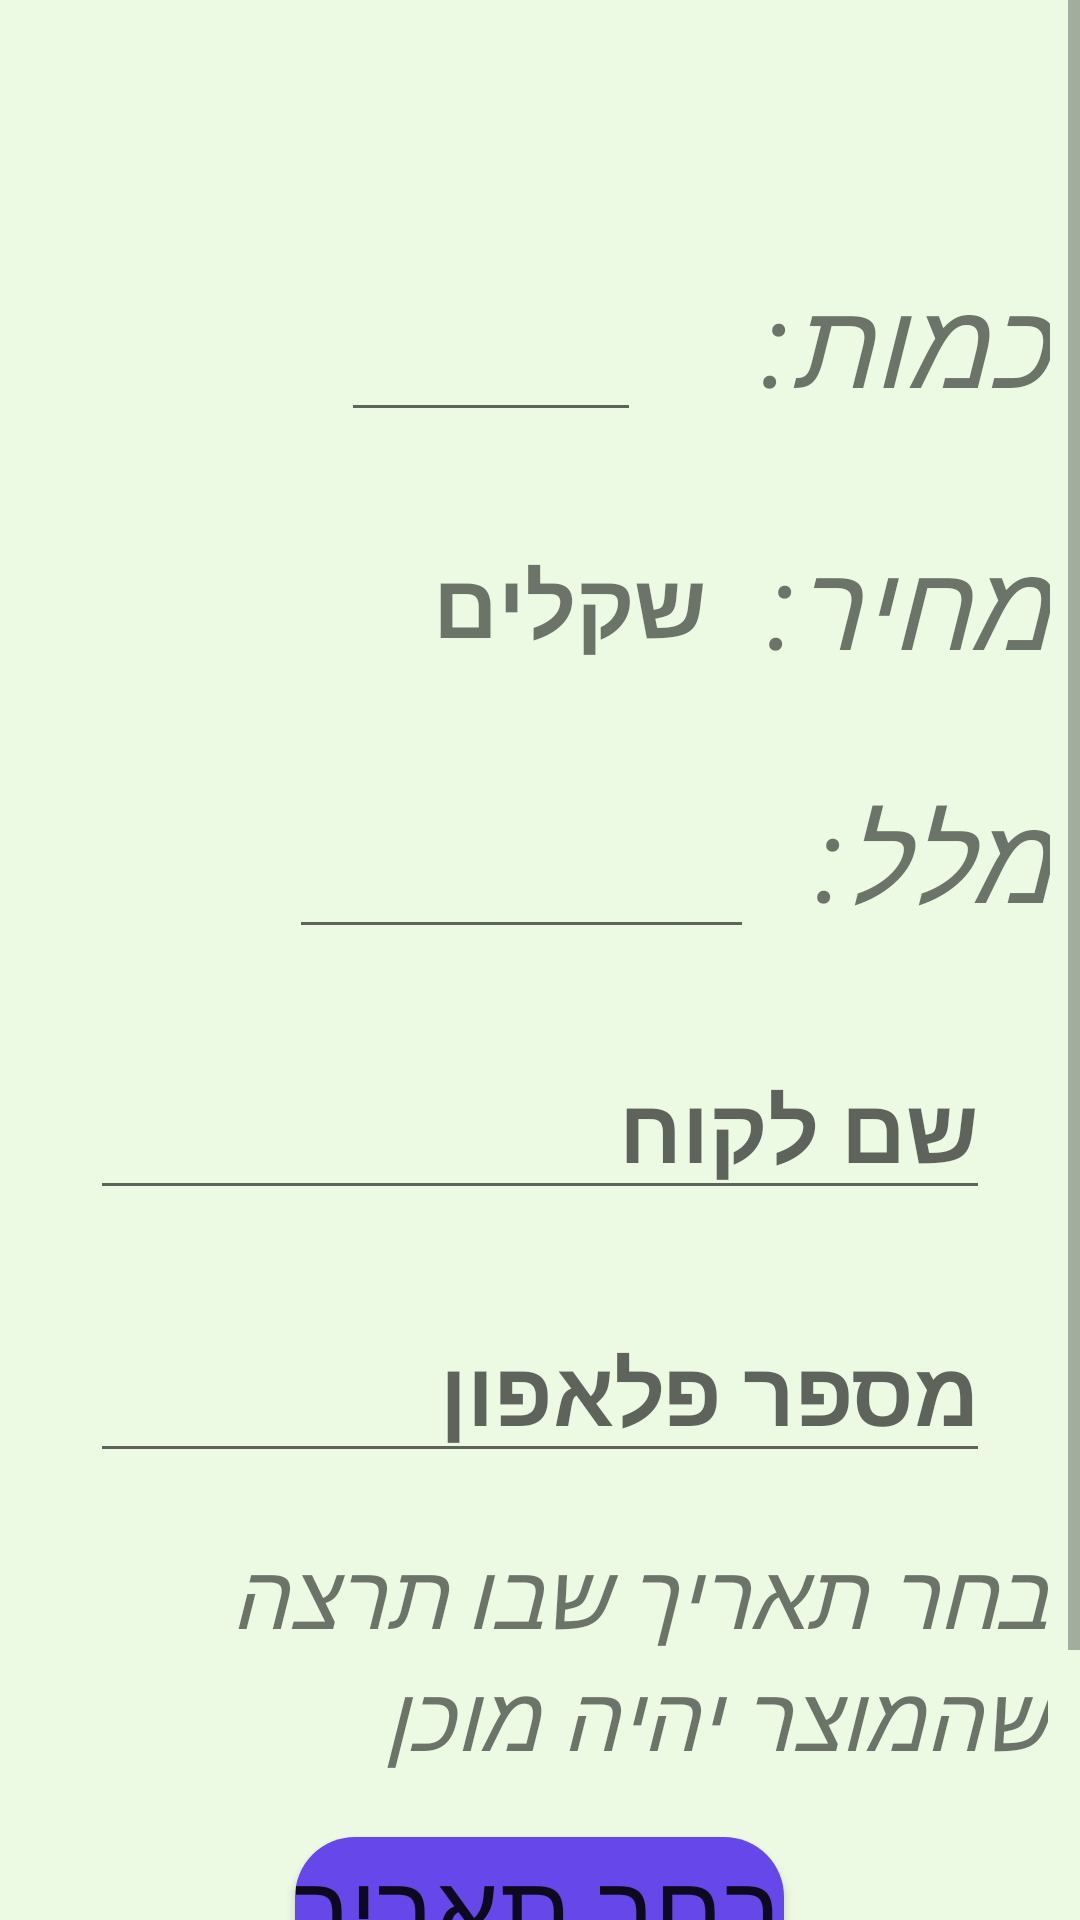

Produce the Android XML layout that renders to this screen, including the resource entries it uses.
<!-- AndroidManifest.xml: application theme Theme.Graphic -->
<!-- res/layout/activity_order_form.xml -->
<?xml version="1.0" encoding="utf-8"?>
<LinearLayout xmlns:android="http://schemas.android.com/apk/res/android"
    xmlns:app="http://schemas.android.com/apk/res-auto"
    xmlns:tools="http://schemas.android.com/tools"
    android:layout_width="match_parent"
    android:layout_height="match_parent"
    android:orientation="vertical"
    android:background="#ECFAE3"
    tools:context=".OrderForm">
  <FrameLayout
      android:id="@+id/frameLayout"
      android:layout_width="match_parent"
      android:layout_height="match_parent"
      android:visibility="gone"/>
  <ScrollView
      android:layout_width="match_parent"
      android:layout_height="match_parent">
    <LinearLayout
        android:layout_width="match_parent"
        android:layout_height="match_parent"
        android:orientation="vertical">
      <TextView
          android:id="@+id/tv1"
          android:layout_width="wrap_content"
          android:layout_height="wrap_content"
          android:textSize="50sp"
          android:textStyle="bold"
          android:layout_gravity="center"
          android:textColor="@color/black"
          android:layout_marginTop="20dp"
          android:text=""/>

      <LinearLayout
          android:layout_width="wrap_content"
          android:layout_height="wrap_content"
          android:layout_gravity="end"
          android:orientation="horizontal">
        <EditText
            android:id="@+id/etAmount"
            android:layout_width="100dp"
            android:layout_height="wrap_content"
            android:textStyle="bold"
            android:textSize="30sp"
            android:layout_gravity="center"
            android:layout_marginRight="20dp"
            android:inputType="number"
            />
        <TextView
            android:layout_width="wrap_content"
            android:layout_height="wrap_content"
            android:layout_marginLeft="20dp"
            android:layout_marginRight="10dp"
            android:layout_gravity=""
            android:text="כמות:"
            android:textSize="40dp"
            android:textStyle="italic"
            />

      </LinearLayout>
      <LinearLayout
          android:layout_width="wrap_content"
          android:layout_height="wrap_content"
          android:layout_marginTop="30dp"
          android:layout_gravity="end"
          android:orientation="horizontal">
        <TextView
            android:layout_width="wrap_content"
            android:layout_height="wrap_content"
            android:layout_gravity="center"
            android:layout_marginRight="10dp"
            android:textStyle="bold"
            android:text="שקלים"
            android:textSize="30sp"
            />
        <TextView
            android:id="@+id/tvProductPrice"
            android:layout_width="wrap_content"
            android:layout_height="wrap_content"
            android:textStyle="bold"
            android:textSize="30sp"
            android:layout_gravity="center"
            android:layout_marginRight="10dp"
            />
        <TextView
            android:layout_width="wrap_content"
            android:layout_height="wrap_content"
            android:layout_marginRight="10dp"
            android:layout_gravity=""
            android:text="מחיר:"
            android:textSize="40dp"
            android:textStyle="italic"
            />

      </LinearLayout>

      <LinearLayout
          android:layout_width="wrap_content"
          android:layout_height="wrap_content"
          android:layout_marginTop="30dp"
          android:layout_gravity="end"
          android:orientation="horizontal">
        <EditText
            android:id="@+id/etText"
            android:layout_width="wrap_content"
            android:layout_height="wrap_content"
            android:textSize="30sp"
            android:text=""
            android:hint="afargaerge"
            android:textColorHint="#ECFAE3"
            android:textStyle="bold"
            />
        <TextView
            android:layout_width="wrap_content"
            android:layout_height="wrap_content"
            android:layout_marginLeft="20dp"
            android:layout_marginRight="10dp"
            android:text="מלל:"
            android:textSize="40dp"
            android:textStyle="italic"
            />

      </LinearLayout>
      <EditText
          android:id="@+id/etClientName"
          android:layout_width="300dp"
          android:layout_height="wrap_content"
          android:textSize="30sp"
          android:hint="שם לקוח"
          android:text=""
          android:textStyle="bold"
          android:layout_gravity="center"
          android:layout_marginTop="30dp"
          />
      <EditText
          android:id="@+id/etPhoneNumber"
          android:layout_width="300dp"
          android:layout_height="wrap_content"
          android:textSize="30sp"
          android:hint="מספר פלאפון"
          android:text=""
          android:textStyle="bold"
          android:layout_gravity="center"
          android:layout_marginTop="30dp"
          android:inputType="number"
          />
      <TextView
          android:layout_width="wrap_content"
          android:layout_height="wrap_content"
          android:layout_gravity="center"
          android:text="בחר תאריך שבו תרצה שהמוצר יהיה מוכן"
          android:textSize="30sp"
          android:layout_marginRight="7dp"
          android:layout_marginTop="20dp"
          android:textStyle="italic"
          />
      <Button
          android:id="@+id/btnArrivalTime"
          android:layout_width="wrap_content"
          android:layout_height="wrap_content"
          android:text="בחר תאריך"
          android:textSize="35sp"
          android:background="@drawable/custom_button"
          android:layout_gravity="center"
          android:layout_marginTop="20dp"/>
      <Button
          android:id="@+id/btnConfirmOrder"
          android:layout_width="wrap_content"
          android:layout_height="wrap_content"
          android:text="אישור"
          android:textSize="40sp"
          android:background="@drawable/custom_button"
          android:layout_gravity="center"
          android:layout_marginTop="20dp"
          android:layout_marginBottom="10dp"
          />
    </LinearLayout>
  </ScrollView>

</LinearLayout>
<!-- resources referenced by this layout -->
<resources>
  <color name="black">#FF000000</color>
  <!-- drawable custom_button (drawable) -->
  <?xml version="1.0" encoding="utf-8"?>
  <shape xmlns:android="http://schemas.android.com/apk/res/android">
      <corners android:radius="20dp"/>
      <solid android:color="@color/appColor"/>
  
  </shape>
  <style name="Theme.Graphic" parent="Theme.MaterialComponents.DayNight.DarkActionBar">
          
          <item name="colorPrimary">@color/appColor</item>
          <item name="colorPrimaryVariant">@color/appColor</item>
          <item name="colorOnPrimary">@color/white</item>
          
          <item name="colorSecondary">@color/teal_200</item>
          <item name="colorSecondaryVariant">@color/teal_700</item>
          <item name="colorOnSecondary">@color/black</item>
          
          <item name="android:statusBarColor">@color/appColor</item>
          
      </style>
  <color name="appColor">#6648EA</color>
  <color name="white">#FFFFFFFF</color>
  <color name="teal_200">#FF03DAC5</color>
  <color name="teal_700">#FF018786</color>
</resources>
